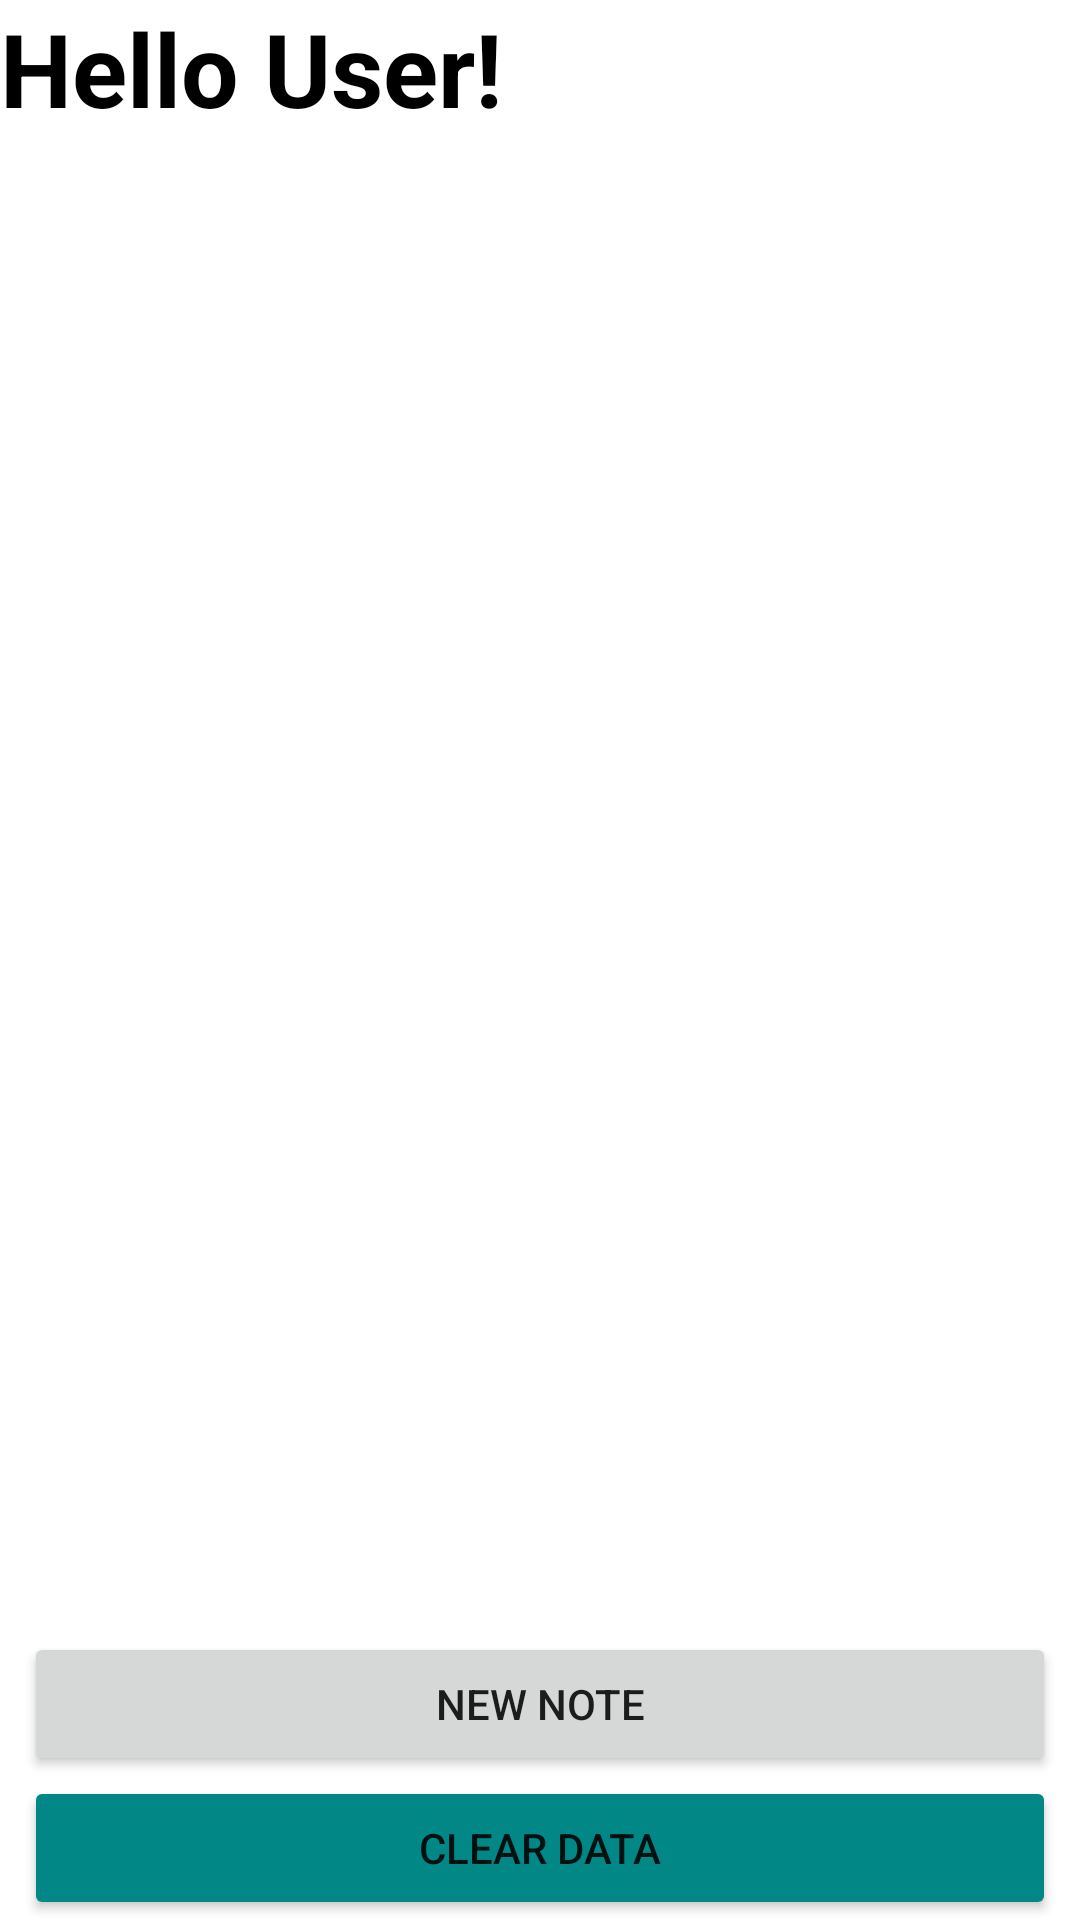

Android layout source for this screen:
<!-- AndroidManifest.xml: application theme Theme.NoteApplication -->
<!-- res/layout/activity_notes_list.xml -->
<?xml version="1.0" encoding="utf-8"?>
<LinearLayout xmlns:android="http://schemas.android.com/apk/res/android"
    xmlns:app="http://schemas.android.com/apk/res-auto"
    xmlns:tools="http://schemas.android.com/tools"
    android:layout_width="match_parent"
    android:layout_height="match_parent"
    android:orientation="vertical"
    tools:context=".NotesList">

    <TextView
        android:id="@+id/greetings"
        android:layout_width="match_parent"
        android:layout_height="wrap_content"
        android:layout_marginBottom="5dp"
        android:text="Hello User!"
        android:textColor="#000000"
        android:textSize="34sp"
        android:textStyle="bold"
        app:layout_constraintBottom_toTopOf="@+id/notesListView"
        app:layout_constraintEnd_toEndOf="parent"
        app:layout_constraintStart_toStartOf="parent"
        app:layout_constraintTop_toTopOf="parent" />

    <ListView
        android:id="@+id/notesListView"
        android:layout_width="match_parent"
        android:layout_height="wrap_content"
        android:layout_weight="1"
        app:layout_constraintBottom_toTopOf="@+id/button2"
        app:layout_constraintEnd_toEndOf="parent"
        app:layout_constraintStart_toStartOf="parent"
        app:layout_constraintTop_toBottomOf="@+id/greetings">
    </ListView>

    <Button
        android:id="@+id/button2"
        android:layout_width="match_parent"
        android:layout_height="wrap_content"
        android:layout_marginStart="8dp"
        android:layout_marginEnd="8dp"
        android:onClick="newNote"
        android:text="New Note"
        app:layout_constraintEnd_toEndOf="parent"
        app:layout_constraintStart_toStartOf="parent"
        app:layout_constraintTop_toBottomOf="@+id/notesListView"
        app:layout_constraintBottom_toBottomOf="parent"
        />

    <Button
        android:id="@+id/logout"
        android:layout_width="match_parent"
        android:layout_height="wrap_content"
        android:layout_marginStart="8dp"
        android:layout_marginEnd="8dp"
        android:onClick="clearData"
        android:text="Clear Data"
        android:backgroundTint="@color/teal_700"
        app:layout_constraintEnd_toEndOf="parent"
        app:layout_constraintStart_toStartOf="parent"
        app:layout_constraintTop_toBottomOf="@+id/notesListView"
        app:layout_constraintBottom_toBottomOf="parent"
        />

</LinearLayout>
<!-- resources referenced by this layout -->
<resources>
  <style name="Theme.NoteApplication" parent="Theme.MaterialComponents.DayNight.DarkActionBar">
          
          <item name="colorPrimary">@color/purple_500</item>
          <item name="colorPrimaryVariant">@color/purple_700</item>
          <item name="colorOnPrimary">@color/white</item>
          
          <item name="colorSecondary">@color/teal_200</item>
          <item name="colorSecondaryVariant">@color/teal_700</item>
          <item name="colorOnSecondary">@color/black</item>
          
          <item name="android:statusBarColor">?attr/colorPrimaryVariant</item>
          
      </style>
  <!-- not gathered from this repository: default colours our renderer supplied (Android Studio template values) -->
  <color name="purple_500">#FF6200EE</color>
  <color name="purple_700">#FF3700B3</color>
  <color name="teal_200">#FF03DAC5</color>
  <color name="teal_700">#FF018786</color>
  <color name="black">#FF000000</color>
  <color name="white">#FFFFFFFF</color>
</resources>
